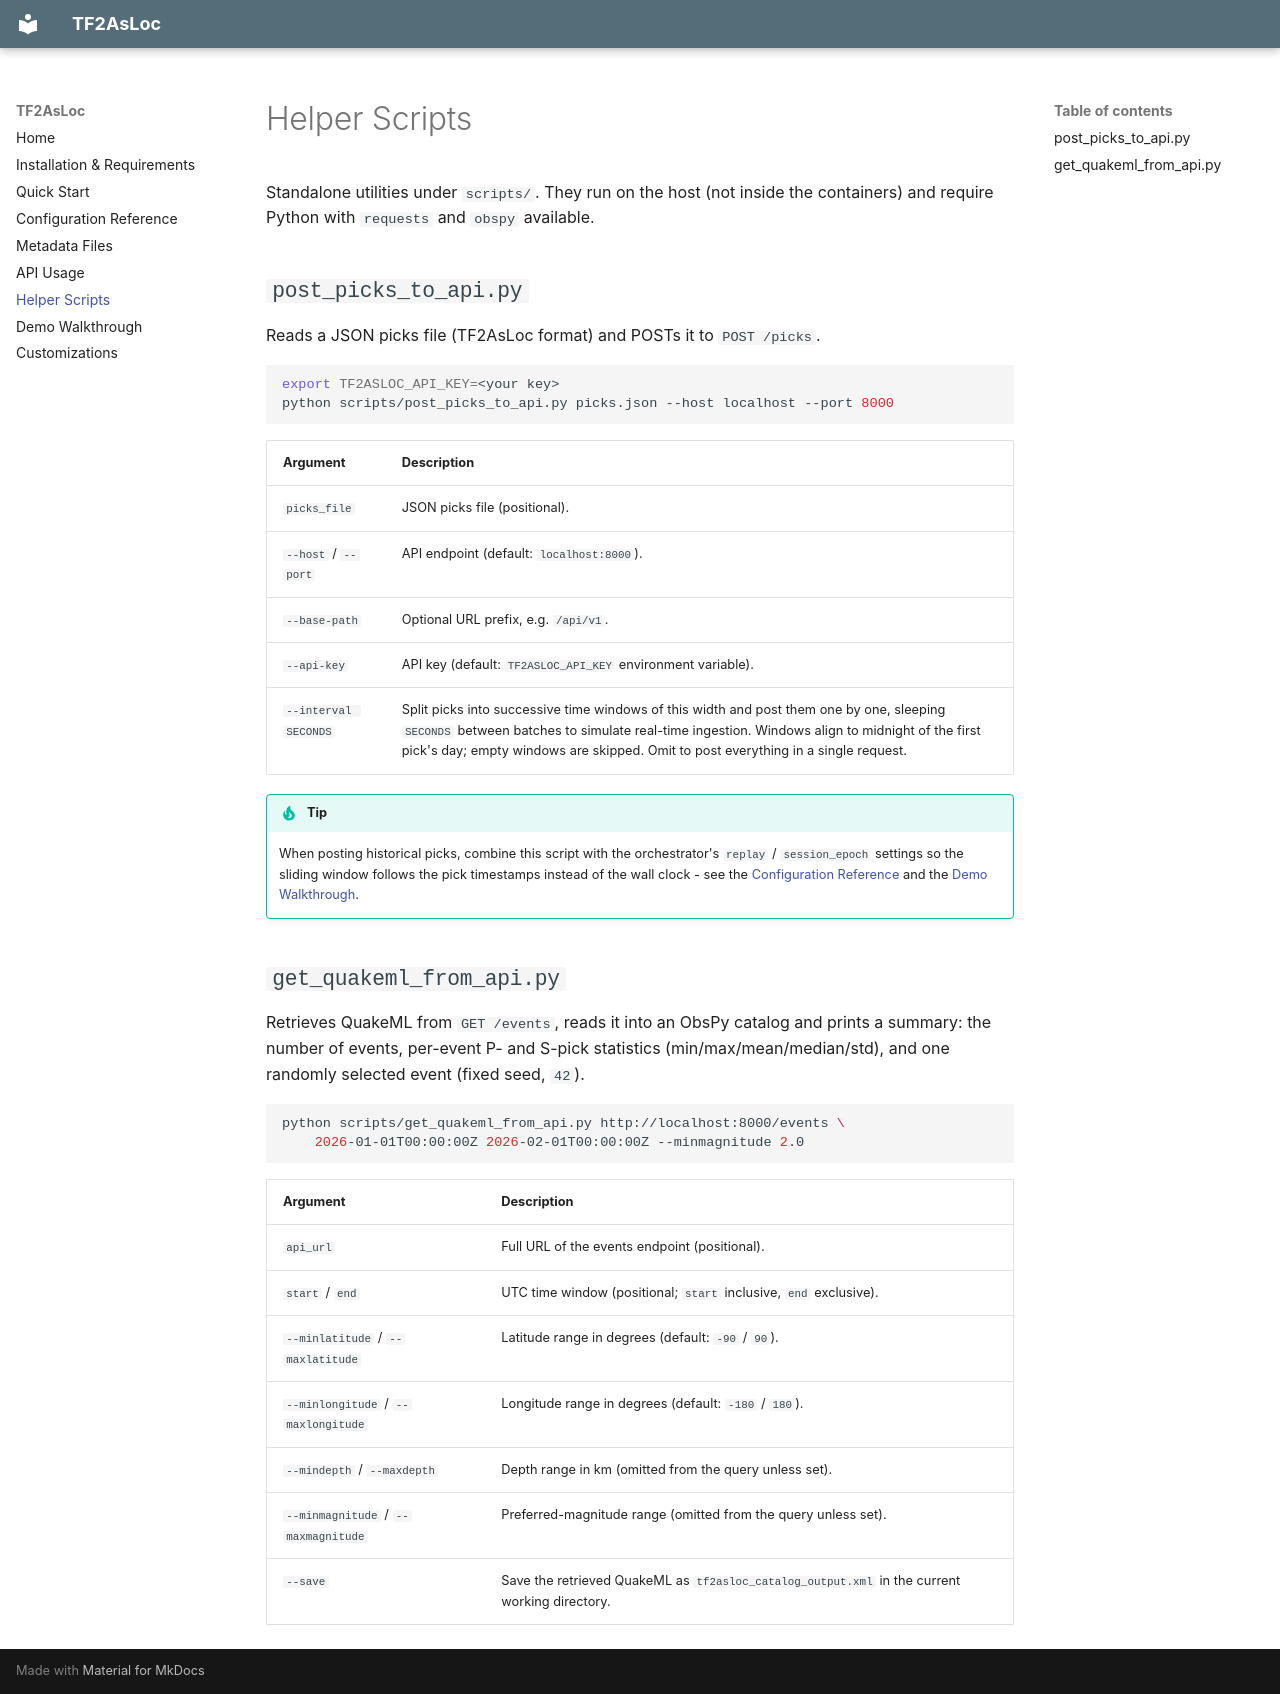

repository: nkua-seismolab/TF2AsLoc · page: scripts/index.html · generator: mkdocs

# Helper Scripts

Standalone utilities under `scripts/`. They run on the host (not inside the containers) and require Python with `requests` and `obspy` available.

## `post_picks_to_api.py`

Reads a JSON picks file (TF2AsLoc format) and POSTs it to `POST /picks`.

```bash
export TF2ASLOC_API_KEY=<your key>
python scripts/post_picks_to_api.py picks.json --host localhost --port 8000
```

| Argument | Description |
|---|---|
| `picks_file` | JSON picks file (positional). |
| `--host` / `--port` | API endpoint (default: `localhost:8000`). |
| `--base-path` | Optional URL prefix, e.g. `/api/v1`. |
| `--api-key` | API key (default: `TF2ASLOC_API_KEY` environment variable). |
| `--interval SECONDS` | Split picks into successive time windows of this width and post them one by one, sleeping `SECONDS` between batches to simulate real-time ingestion. Windows align to midnight of the first pick's day; empty windows are skipped. Omit to post everything in a single request. |

!!! tip
    When posting historical picks, combine this script with the orchestrator's `replay` / `session_epoch` settings so the sliding window follows the pick timestamps instead of the wall clock - see the [Configuration Reference](configuration.md#orchestrator) and the [Demo Walkthrough](demo.md).

## `get_quakeml_from_api.py`

Retrieves QuakeML from `GET /events`, reads it into an ObsPy catalog and prints a summary: the number of events, per-event P- and S-pick statistics (min/max/mean/median/std), and one randomly selected event (fixed seed, `42`).

```bash
python scripts/get_quakeml_from_api.py http://localhost:8000/events \
    2026-01-01T00:00:00Z 2026-02-01T00:00:00Z --minmagnitude 2.0
```

| Argument | Description |
|---|---|
| `api_url` | Full URL of the events endpoint (positional). |
| `start` / `end` | UTC time window (positional; `start` inclusive, `end` exclusive). |
| `--minlatitude` / `--maxlatitude` | Latitude range in degrees (default: `-90` / `90`). |
| `--minlongitude` / `--maxlongitude` | Longitude range in degrees (default: `-180` / `180`). |
| `--mindepth` / `--maxdepth` | Depth range in km (omitted from the query unless set). |
| `--minmagnitude` / `--maxmagnitude` | Preferred-magnitude range (omitted from the query unless set). |
| `--save` | Save the retrieved QuakeML as `tf2asloc_catalog_output.xml` in the current working directory. |
